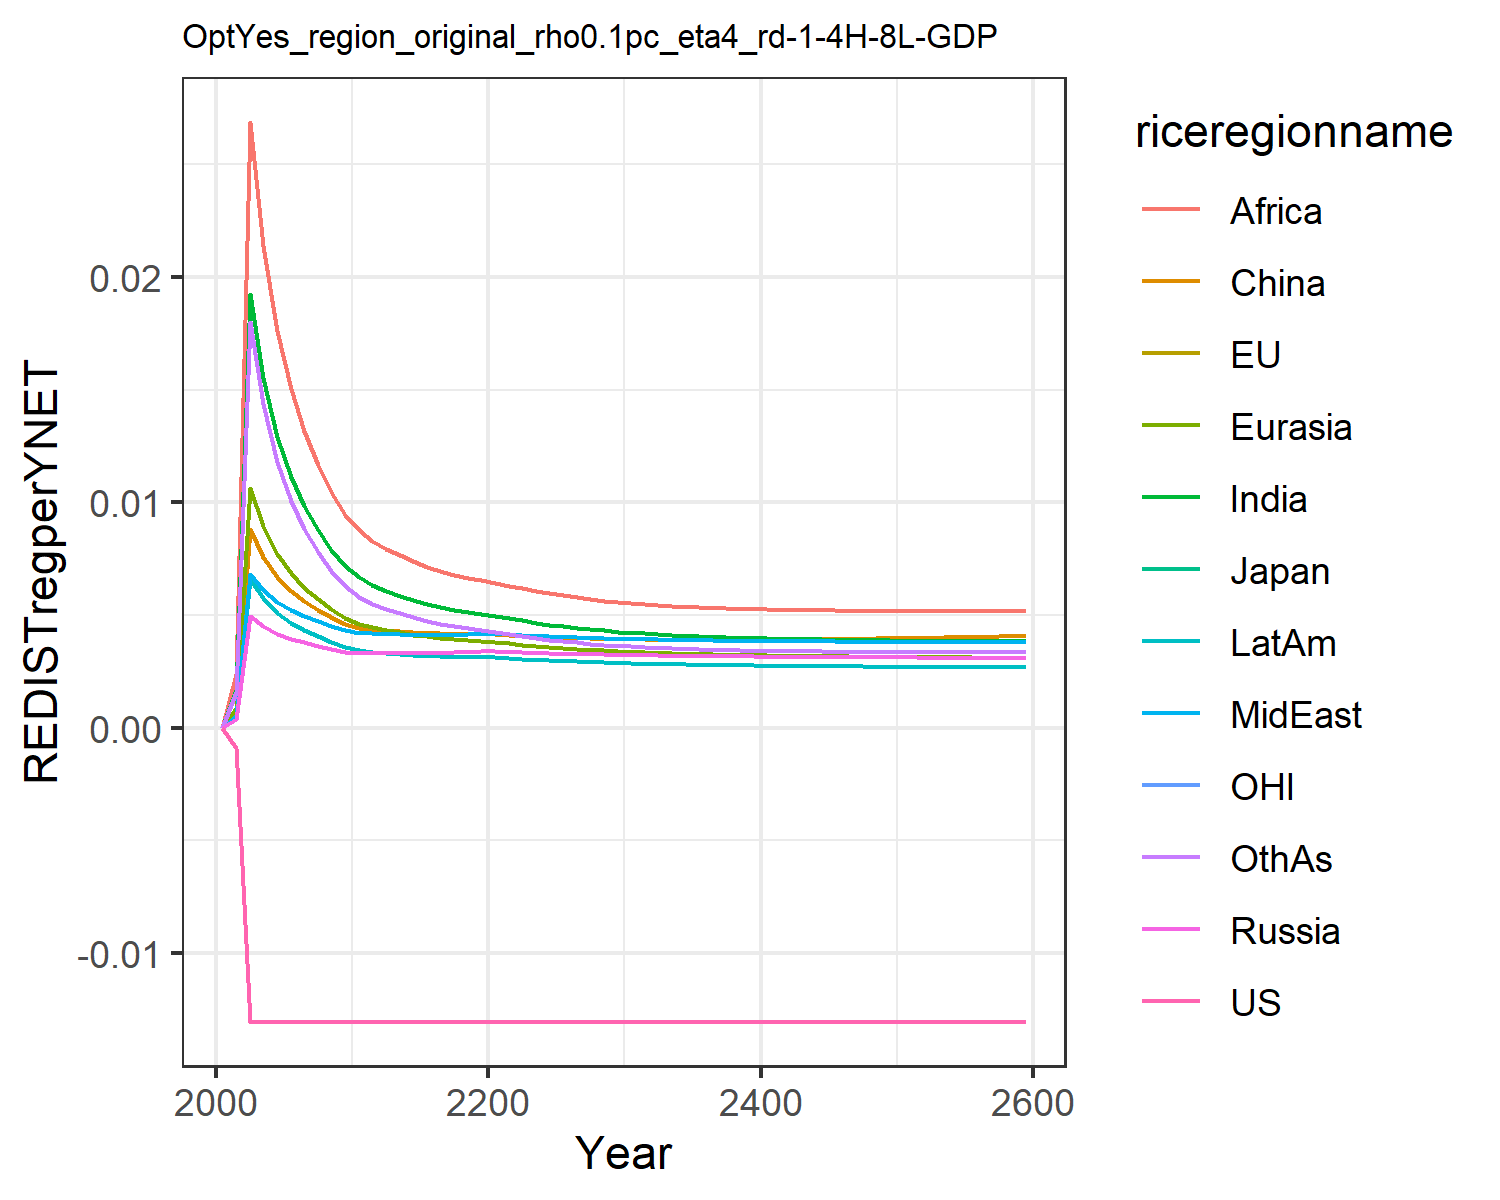

The data file committed next to this chart (first rows):
-0.0, -0.0, -0.0, 0.0, 0.0, 0.0, 0.0, 0.0, 0.0, 0.0, -0.0, 0.0
-0.0008874, -0.0008874, -0.0008874, 0.0003749, 0.000881, 0.0007122, 0.001671, 0.0005304, 0.002363, 0.0005299, -0.0008874, 0.001583
-0.01306, -0.01306, -0.01306, 0.004957, 0.01061, 0.008802, 0.01926, 0.006835, 0.02687, 0.006614, -0.01306, 0.018
-0.01306, -0.01306, -0.01306, 0.004521, 0.008927, 0.007584, 0.01553, 0.006117, 0.02138, 0.005749, -0.01306, 0.01434
-0.01306, -0.01306, -0.01306, 0.004174, 0.007691, 0.00668, 0.01291, 0.005571, 0.01759, 0.0051, -0.01306, 0.01179
-0.01306, -0.01306, -0.01306, 0.003948, 0.006848, 0.00607, 0.01114, 0.005212, 0.01504, 0.004661, -0.01306, 0.01007
-0.01306, -0.01306, -0.01306, 0.00378, 0.006214, 0.005612, 0.009824, 0.004945, 0.01316, 0.00433, -0.01306, 0.008804
-0.01306, -0.01306, -0.01306, 0.003629, 0.005686, 0.005227, 0.008762, 0.00471, 0.01167, 0.004047, -0.01306, 0.00779
-0.01306, -0.01306, -0.01306, 0.003492, 0.005241, 0.004898, 0.007891, 0.0045, 0.01045, 0.003801, -0.01306, 0.006967
-0.01306, -0.01306, -0.01306, 0.003367, 0.004861, 0.004616, 0.007168, 0.004312, 0.009449, 0.003585, -0.01306, 0.006291
-0.01306, -0.01306, -0.01306, 0.003302, 0.004603, 0.004437, 0.00666, 0.004206, 0.008747, 0.003444, -0.01306, 0.005813
-0.01306, -0.01306, -0.01306, 0.003292, 0.004442, 0.004328, 0.006315, 0.004175, 0.00826, 0.00337, -0.01306, 0.005473
-0.01306, -0.01306, -0.01306, 0.003292, 0.004326, 0.004309, 0.006074, 0.004156, 0.007945, 0.003316, -0.01306, 0.005276
-0.01306, -0.01306, -0.01306, 0.003295, 0.004219, 0.004274, 0.005851, 0.004139, 0.007644, 0.003268, -0.01306, 0.00508
-0.01306, -0.01306, -0.01306, 0.0033, 0.004126, 0.004238, 0.005655, 0.004127, 0.007375, 0.003227, -0.01306, 0.004901
-0.01306, -0.01306, -0.01306, 0.003309, 0.004046, 0.004207, 0.005485, 0.004121, 0.007143, 0.003194, -0.01306, 0.004746
-0.01306, -0.01306, -0.01306, 0.003322, 0.003981, 0.004184, 0.005342, 0.004121, 0.006946, 0.003169, -0.01306, 0.004615
-0.01306, -0.01306, -0.01306, 0.003339, 0.003927, 0.004171, 0.005223, 0.004127, 0.006781, 0.00315, -0.01306, 0.004503
-0.01306, -0.01306, -0.01306, 0.003358, 0.003886, 0.004165, 0.005125, 0.004137, 0.006646, 0.003138, -0.01306, 0.004409
-0.01306, -0.01306, -0.01306, 0.003381, 0.003854, 0.004168, 0.005044, 0.004153, 0.006535, 0.003132, -0.01306, 0.004331
-0.01306, -0.01306, -0.01306, 0.003382, 0.003808, 0.004153, 0.004957, 0.004155, 0.00642, 0.003116, -0.01306, 0.00425
-0.01306, -0.01306, -0.01306, 0.003362, 0.003747, 0.004119, 0.004857, 0.004138, 0.006292, 0.003087, -0.01306, 0.004159
-0.01306, -0.01306, -0.01306, 0.003339, 0.003684, 0.004081, 0.004753, 0.004109, 0.006177, 0.003052, -0.01306, 0.004066
-0.01306, -0.01306, -0.01306, 0.003318, 0.003627, 0.004047, 0.004658, 0.004081, 0.006065, 0.003019, -0.01306, 0.003982
-0.01306, -0.01306, -0.01306, 0.0033, 0.003576, 0.004018, 0.004572, 0.004054, 0.005961, 0.002988, -0.01306, 0.003907
-0.01306, -0.01306, -0.01306, 0.003284, 0.003531, 0.003993, 0.004494, 0.004029, 0.005866, 0.00296, -0.01306, 0.00384
-0.01306, -0.01306, -0.01306, 0.003269, 0.00349, 0.003973, 0.004425, 0.004007, 0.005781, 0.002935, -0.01306, 0.00378
-0.01306, -0.01306, -0.01306, 0.003255, 0.003454, 0.003955, 0.004363, 0.003986, 0.005705, 0.002912, -0.01306, 0.003727
-0.01306, -0.01306, -0.01306, 0.003243, 0.003421, 0.003941, 0.004309, 0.003967, 0.005638, 0.002891, -0.01306, 0.00368
-0.01306, -0.01306, -0.01306, 0.003232, 0.003392, 0.00393, 0.00426, 0.003951, 0.005579, 0.002872, -0.01306, 0.003639
-0.01306, -0.01306, -0.01306, 0.003222, 0.003365, 0.00392, 0.004216, 0.003936, 0.005527, 0.002855, -0.01306, 0.003603
-0.01306, -0.01306, -0.01306, 0.003212, 0.003341, 0.003911, 0.004176, 0.003923, 0.00548, 0.002839, -0.01306, 0.003571
-0.01306, -0.01306, -0.01306, 0.003203, 0.003319, 0.003904, 0.004141, 0.003911, 0.005439, 0.002825, -0.01306, 0.003543
-0.01306, -0.01306, -0.01306, 0.003195, 0.003299, 0.0039, 0.004109, 0.003899, 0.005403, 0.002812, -0.01306, 0.003518
-0.01306, -0.01306, -0.01306, 0.003187, 0.003281, 0.003897, 0.00408, 0.003889, 0.00537, 0.0028, -0.01306, 0.003495
-0.01306, -0.01306, -0.01306, 0.00318, 0.003265, 0.003895, 0.004055, 0.00388, 0.005342, 0.002789, -0.01306, 0.003476
-0.01306, -0.01306, -0.01306, 0.003174, 0.00325, 0.003895, 0.004031, 0.003871, 0.005317, 0.002779, -0.01306, 0.003458
-0.01306, -0.01306, -0.01306, 0.003168, 0.003236, 0.003896, 0.00401, 0.003863, 0.005295, 0.00277, -0.01306, 0.003443
-0.01306, -0.01306, -0.01306, 0.003162, 0.003224, 0.003898, 0.003992, 0.003856, 0.005276, 0.002762, -0.01306, 0.00343
-0.01306, -0.01306, -0.01306, 0.003157, 0.003212, 0.003901, 0.003974, 0.00385, 0.005259, 0.002755, -0.01306, 0.003418
-0.01306, -0.01306, -0.01306, 0.003152, 0.003202, 0.003905, 0.003959, 0.003844, 0.005245, 0.002748, -0.01306, 0.003408
-0.01306, -0.01306, -0.01306, 0.003147, 0.003193, 0.00391, 0.003945, 0.003839, 0.005232, 0.002741, -0.01306, 0.003399
-0.01306, -0.01306, -0.01306, 0.003143, 0.003184, 0.003915, 0.003932, 0.003834, 0.005221, 0.002735, -0.01306, 0.003392
-0.01306, -0.01306, -0.01306, 0.003138, 0.003176, 0.003921, 0.003921, 0.00383, 0.005212, 0.00273, -0.01306, 0.003385
-0.01306, -0.01306, -0.01306, 0.003135, 0.003168, 0.003928, 0.00391, 0.003825, 0.005205, 0.002725, -0.01306, 0.00338
-0.01306, -0.01306, -0.01306, 0.003131, 0.003161, 0.003935, 0.003901, 0.003822, 0.005198, 0.00272, -0.01306, 0.003375
-0.01306, -0.01306, -0.01306, 0.003127, 0.003155, 0.003943, 0.003892, 0.003818, 0.005193, 0.002716, -0.01306, 0.003371
-0.01306, -0.01306, -0.01306, 0.003124, 0.003149, 0.003951, 0.003884, 0.003815, 0.005189, 0.002712, -0.01306, 0.003368
-0.01306, -0.01306, -0.01306, 0.00312, 0.003143, 0.003959, 0.003876, 0.003812, 0.005185, 0.002708, -0.01306, 0.003366
-0.01306, -0.01306, -0.01306, 0.003117, 0.003138, 0.003968, 0.00387, 0.003809, 0.005183, 0.002704, -0.01306, 0.003364
-0.01306, -0.01306, -0.01306, 0.003114, 0.003133, 0.003977, 0.003863, 0.003807, 0.005181, 0.0027, -0.01306, 0.003362
-0.01306, -0.01306, -0.01306, 0.003111, 0.003129, 0.003986, 0.003858, 0.003804, 0.00518, 0.002697, -0.01306, 0.003362
-0.01306, -0.01306, -0.01306, 0.003108, 0.003124, 0.003996, 0.003852, 0.003802, 0.005179, 0.002694, -0.01306, 0.003361
-0.01306, -0.01306, -0.01306, 0.003105, 0.00312, 0.004006, 0.003848, 0.0038, 0.005179, 0.002691, -0.01306, 0.003361
-0.01306, -0.01306, -0.01306, 0.003103, 0.003116, 0.004016, 0.003843, 0.003798, 0.00518, 0.002688, -0.01306, 0.003362
-0.01306, -0.01306, -0.01306, 0.0031, 0.003112, 0.004026, 0.003839, 0.003796, 0.005181, 0.002685, -0.01306, 0.003362
-0.01306, -0.01306, -0.01306, 0.003097, 0.003109, 0.004037, 0.003835, 0.003794, 0.005182, 0.002683, -0.01306, 0.003363
-0.01306, -0.01306, -0.01306, 0.003095, 0.003105, 0.004048, 0.003831, 0.003792, 0.005184, 0.00268, -0.01306, 0.003365
-0.01306, -0.01306, -0.01306, 0.003092, 0.003102, 0.004059, 0.003828, 0.003791, 0.005186, 0.002678, -0.01306, 0.003366
-0.01306, -0.01306, -0.01306, 0.00309, 0.003099, 0.00407, 0.003824, 0.003789, 0.005188, 0.002675, -0.01306, 0.003368
